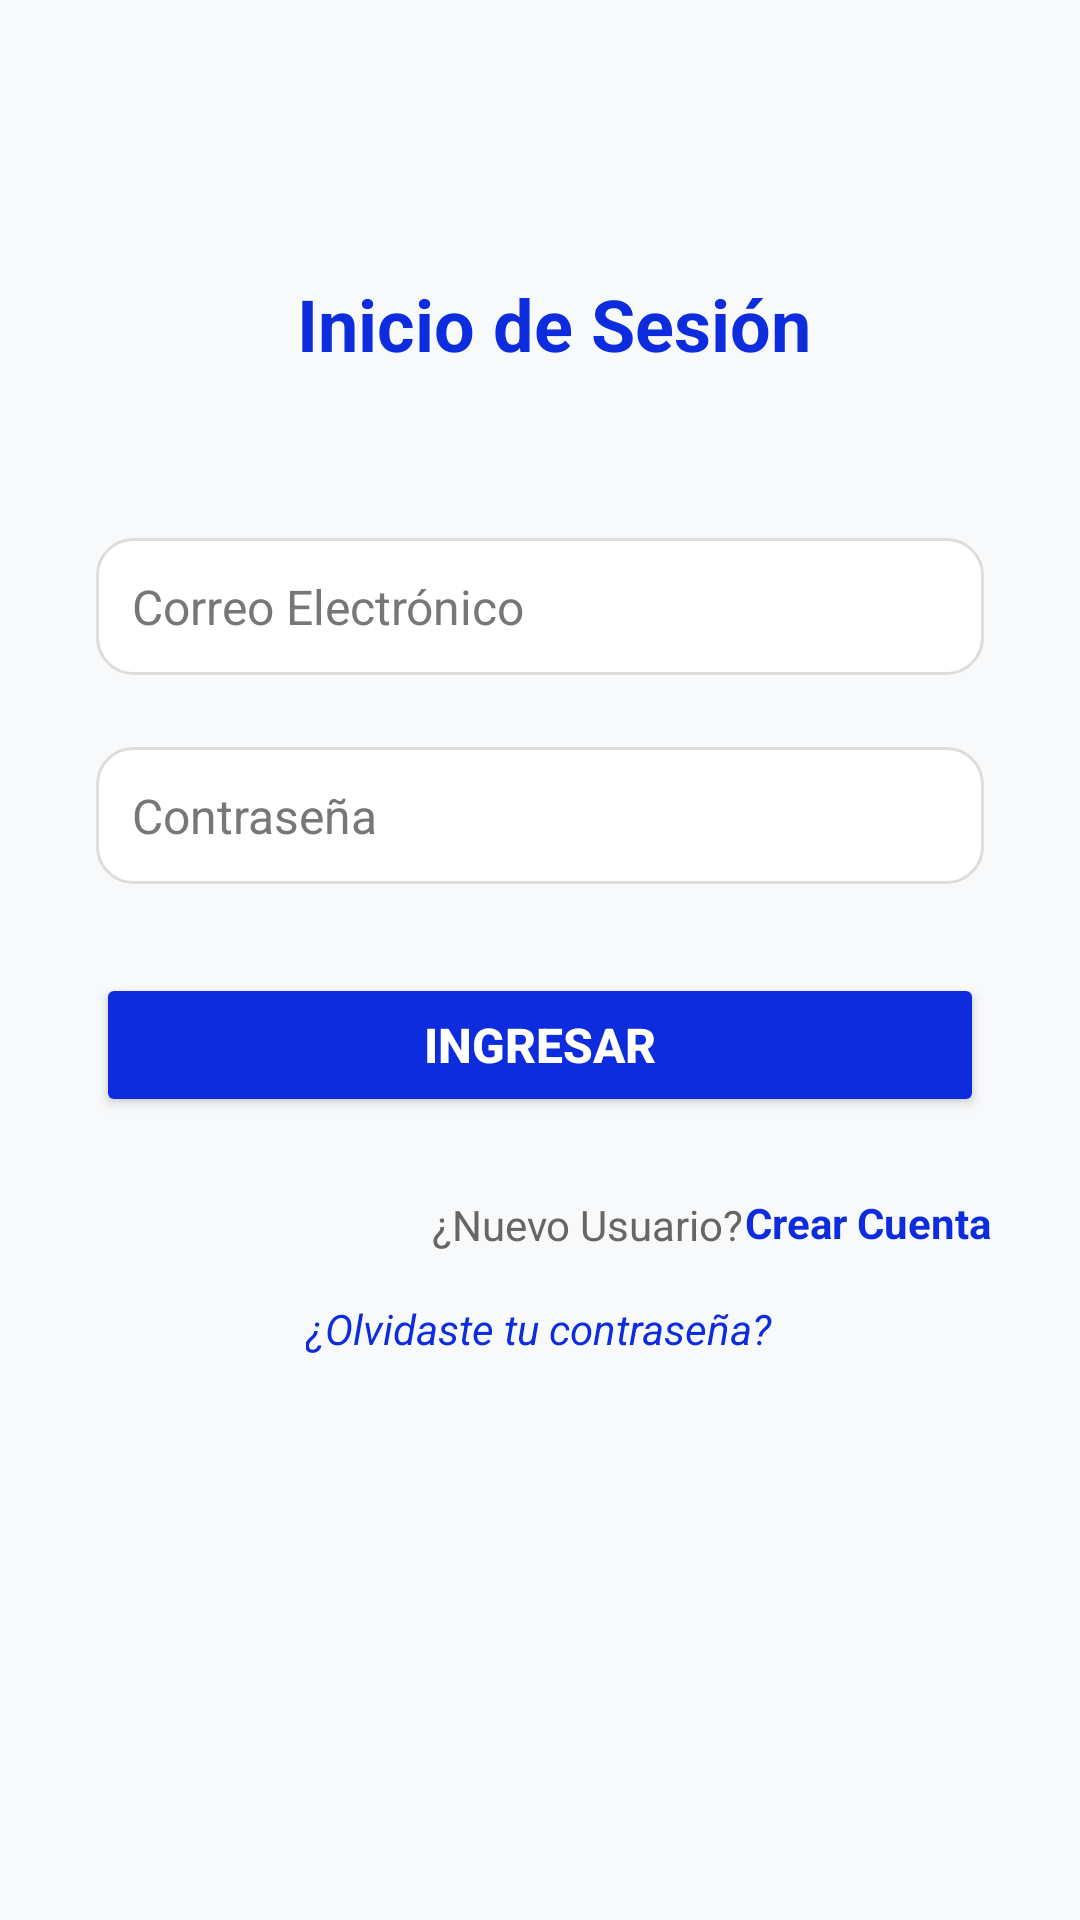

Write the Android layout XML for this screen, with the resource values it uses.
<!-- AndroidManifest.xml: application theme Theme.LOGINEJEMPLO -->
<!-- res/layout/activity_main.xml -->
<?xml version="1.0" encoding="utf-8"?>
<androidx.constraintlayout.widget.ConstraintLayout xmlns:android="http://schemas.android.com/apk/res/android"
    xmlns:app="http://schemas.android.com/apk/res-auto"
    xmlns:tools="http://schemas.android.com/tools"
    android:id="@+id/main"
    android:layout_width="match_parent"
    android:layout_height="match_parent"
    android:background="#F8F9FA"
    tools:context=".MainActivity">

    
    

    

    

    

    
    

    

    

    

    <TextView
        android:id="@+id/tvTitulo"
        android:layout_width="wrap_content"
        android:layout_height="wrap_content"
        android:layout_marginBottom="24dp"
        android:text="Inicio de Sesión"
        android:textColor="#0C2CDE"
        android:textSize="24sp"
        android:textStyle="bold"
        app:layout_constraintBottom_toBottomOf="parent"
        app:layout_constraintEnd_toEndOf="parent"
        app:layout_constraintHorizontal_bias="0.525"
        app:layout_constraintStart_toStartOf="parent"
        app:layout_constraintTop_toTopOf="parent"
        app:layout_constraintVertical_bias="0.157" />

    <EditText
        android:id="@+id/edtEmail"
        android:layout_width="0dp"
        android:layout_height="wrap_content"
        android:layout_marginHorizontal="32dp"
        android:background="@drawable/rounded_edittext"
        android:hint="Correo Electrónico"
        android:inputType="textEmailAddress"
        android:padding="12dp"
        android:textColor="#000000"
        android:textColorHint="#777777"
        android:textSize="16sp"
        app:layout_constraintBottom_toBottomOf="parent"
        app:layout_constraintEnd_toEndOf="parent"
        app:layout_constraintStart_toStartOf="parent"
        app:layout_constraintTop_toBottomOf="@+id/tvTitulo"
        app:layout_constraintVertical_bias="0.118" />

    <EditText
        android:id="@+id/edtPassword"
        android:layout_width="0dp"
        android:layout_height="wrap_content"
        android:layout_marginHorizontal="32dp"
        android:layout_marginTop="16dp"
        android:background="@drawable/rounded_edittext"
        android:hint="Contraseña"
        android:inputType="textPassword"
        android:padding="12dp"
        android:textColor="#000000"
        android:textColorHint="#777777"
        android:textSize="16sp"
        app:layout_constraintBottom_toBottomOf="parent"
        app:layout_constraintEnd_toEndOf="parent"
        app:layout_constraintStart_toStartOf="parent"
        app:layout_constraintTop_toTopOf="parent"
        app:layout_constraintVertical_bias="0.403" />

    <Button
        android:id="@+id/btningresar"
        android:layout_width="0dp"
        android:layout_height="wrap_content"
        android:layout_marginHorizontal="32dp"
        android:layout_marginTop="24dp"
        android:backgroundTint="#0C2CDE"
        android:text="Ingresar"
        android:textColor="#FFFFFF"
        android:textSize="16sp"
        android:textStyle="bold"
        app:cornerRadius="12dp"
        app:layout_constraintBottom_toBottomOf="parent"
        app:layout_constraintEnd_toEndOf="parent"
        app:layout_constraintStart_toStartOf="parent"
        app:layout_constraintTop_toTopOf="parent"
        app:layout_constraintVertical_bias="0.529" />

    <TextView
        android:id="@+id/textView2"
        android:layout_width="wrap_content"
        android:layout_height="wrap_content"
        android:layout_marginTop="104dp"
        android:text="¿Nuevo Usuario?"
        android:textColor="#666666"
        android:textSize="14sp"
        app:layout_constraintBottom_toBottomOf="parent"
        app:layout_constraintEnd_toEndOf="parent"
        app:layout_constraintHorizontal_bias="0.562"
        app:layout_constraintStart_toStartOf="parent"
        app:layout_constraintTop_toTopOf="parent"
        app:layout_constraintVertical_bias="0.57" />

    <TextView
        android:id="@+id/btnCrearCuenta"
        android:layout_width="wrap_content"
        android:layout_height="wrap_content"
        android:layout_marginStart="12dp"
        android:paddingStart="8dp"
        android:text="Crear Cuenta"
        android:textColor="#0C2CDE"
        android:textSize="14sp"
        android:textStyle="bold"
        app:layout_constraintBottom_toBottomOf="parent"
        app:layout_constraintEnd_toEndOf="parent"
        app:layout_constraintHorizontal_bias="0.885"
        app:layout_constraintStart_toStartOf="parent"
        app:layout_constraintTop_toBottomOf="@+id/btningresar"
        app:layout_constraintVertical_bias="0.103" />

    <TextView
        android:id="@+id/btnOlvidar"
        android:layout_width="wrap_content"
        android:layout_height="wrap_content"
        android:text="¿Olvidaste tu contraseña?"
        android:textColor="#0C2CDE"
        android:textSize="14sp"
        android:textStyle="italic"
        app:layout_constraintBottom_toBottomOf="parent"
        app:layout_constraintEnd_toEndOf="parent"
        app:layout_constraintHorizontal_bias="0.498"
        app:layout_constraintStart_toStartOf="parent"
        app:layout_constraintTop_toTopOf="parent"
        app:layout_constraintVertical_bias="0.698" /> 
</androidx.constraintlayout.widget.ConstraintLayout>
<!-- resources referenced by this layout -->
<resources>
  <!-- drawable rounded_edittext (drawable) -->
  <shape xmlns:android="http://schemas.android.com/apk/res/android">
      <solid android:color="#FFFFFF"/>
      <corners android:radius="12dp"/>
      <stroke android:width="1dp" android:color="#DDDDDD"/>
  
  
  
  </shape>
  <style name="Theme.LOGINEJEMPLO" parent="Base.Theme.LOGINEJEMPLO" />
  <style name="Base.Theme.LOGINEJEMPLO" parent="Theme.Material3.DayNight.NoActionBar">
          
          
      </style>
</resources>
